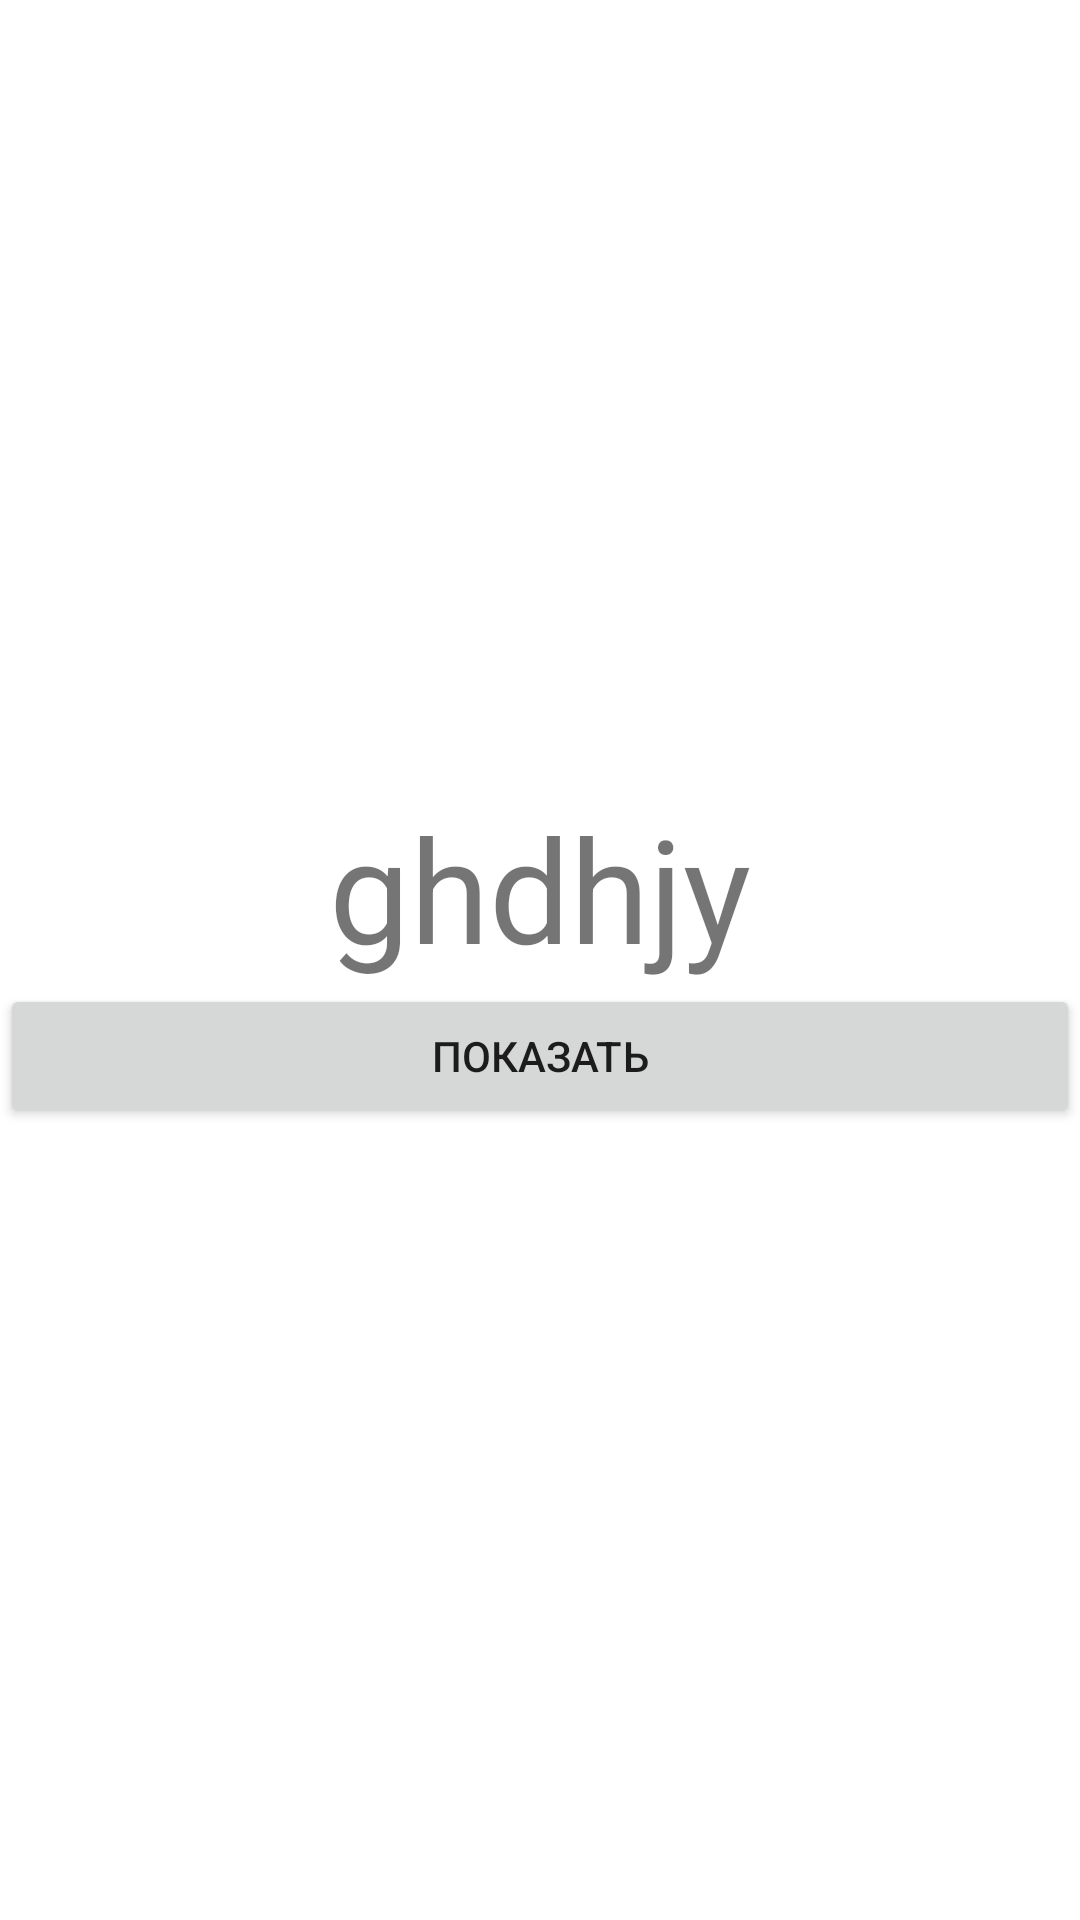

Here is an Android app screen rendered from its layout file. Give the layout XML and the strings, colors and styles it references.
<!-- AndroidManifest.xml: application theme Theme.LessonThird -->
<!-- res/layout/fragment_fifth.xml -->
<?xml version="1.0" encoding="utf-8"?>
<LinearLayout xmlns:android="http://schemas.android.com/apk/res/android"
    xmlns:tools="http://schemas.android.com/tools"
    android:layout_width="match_parent"
    android:layout_height="match_parent"
    android:orientation="vertical"
    android:gravity="center"
    tools:context=".FifthFragment">


    <TextView
        android:id="@+id/tv"
        android:layout_width="wrap_content"
        android:layout_height="wrap_content"
        android:text="ghdhjy"
        android:textSize="48sp"/>

    <Button
        android:id="@+id/btn5"
        android:layout_width="match_parent"
        android:layout_height="wrap_content"
        android:text="Показать"
        />

</LinearLayout>
<!-- resources referenced by this layout -->
<resources>
  <style name="Theme.LessonThird" parent="Theme.MaterialComponents.DayNight.DarkActionBar">
          
          <item name="colorPrimary">@color/purple_500</item>
          <item name="colorPrimaryVariant">@color/purple_700</item>
          <item name="colorOnPrimary">@color/white</item>
          
          <item name="colorSecondary">@color/teal_200</item>
          <item name="colorSecondaryVariant">@color/teal_700</item>
          <item name="colorOnSecondary">@color/black</item>
          
          <item name="android:statusBarColor" tools:targetApi="l">?attr/colorPrimaryVariant</item>
          
      </style>
  <!-- not gathered from this repository: default colours our renderer supplied (Android Studio template values) -->
  <color name="purple_500">#FF6200EE</color>
  <color name="purple_700">#FF3700B3</color>
  <color name="teal_200">#FF03DAC5</color>
  <color name="teal_700">#FF018786</color>
  <color name="black">#FF000000</color>
  <color name="white">#FFFFFFFF</color>
</resources>
